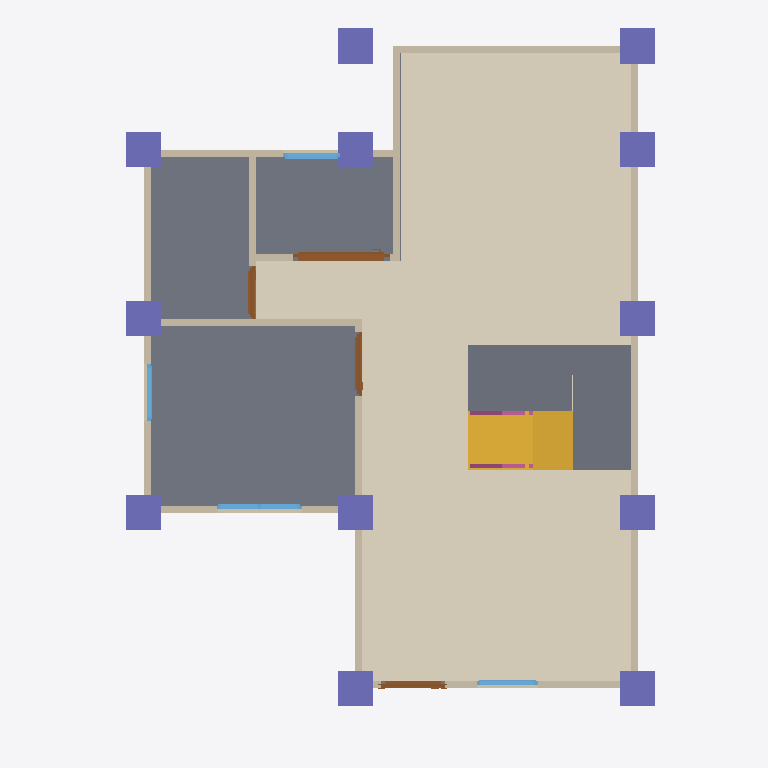
Plan cut of the same IFC building model at storey 'GF' (level 0.00 m, cut at 1.40 m), seen from above with north up, elements coloured by IFC class: 13 walls (beige), 12 columns (violet), 4 doors (brown), 4 windows (light blue), 3 slabs (grey), 2 railings (pink), 1 covering (cream), 1 stair flight (yellow). Cut surfaces are drawn darker.
Extent 10.0 m × 10.1 m × 7.1 m (x, y, z). Storeys (3): GF at 0.00 m; 2F at 3.00 m; Roof at 6.00 m. Elements (89): 27 IfcWall, 12 IfcColumn, 12 IfcRailing, 10 IfcDoor, 9 IfcWindow, 8 IfcBeam, 7 IfcSlab, 2 IfcStairFlight, 1 IfcCovering, 1 IfcRoof.

HEADER;
FILE_DESCRIPTION(('ViewDefinition[DesignTransferView]'),'2;1');
FILE_NAME('s05-discussion.ifc','2026-10-07T14:50:12+08:00',(''),(''),'IfcOpenShell 0.8.5-post1','Bonsai 0.8.5-post1','Nobody');
FILE_SCHEMA(('IFC4'));
ENDSEC;
DATA;
#1=IFCPROJECT('2FsR8ciyP6pQUAYjxSIiS2',$,'My Project',$,$,$,$,(#10,#22),#5);
#27=IFCSITE('2C1BTEQRTA8weAiYP1MiRT',$,'My Site',$,$,#50,$,$,$,$,$,$,$,$);
#33=IFCBUILDING('1N2C0uFoz7YAQs_8VS3F2v',$,'My Building',$,$,#56,$,$,$,$,$,$);
#39=IFCBUILDINGSTOREY('0gFWUjrVL2Kf6LOutHogGJ',$,'2F',$,$,#15354,$,$,$,$);
#63=IFCBUILDINGSTOREY('0tchqY4LL8aOTXimtTm6Jp',$,'GF',$,$,#13722,$,$,$,$);
#13298=IFCBUILDINGSTOREY('2Skogoo_v5M8V0B9hX8qo9',$,'Roof',$,$,#15464,$,$,$,$);
#12656=IFCCOVERING('3HiirZ7LzBbPi$WNHWMmH4',$,'Covering',$,$,#13797,#12670,$,$);
#1481=IFCSLAB('0R3eC1Xa5CDAR8TunlkNSl',$,'Slab',$,$,#13792,#1496,$,$);
#12849=IFCSLAB('3L1MMErhL2b8LvPDNXZmsA',$,'Slab',$,$,#13807,#12864,$,$);
#14154=IFCSLAB('3pma$wG8jD9xKm8cmxH26v',$,'Slab',$,$,#14501,#14169,$,$);
#12721=IFCSTAIRFLIGHT('3T2ueoOEjAth0$vohHAsYR',$,'StairFlight',$,$,#13802,#12730,$,8,7,0.22499999403953552,0.25,.STRAIGHT.);
#387=IFCWALL('12aHhZhJr8T8gsi0$6Uwop',$,'Wall',$,$,#13787,#393,$,$);
#487=IFCWALL('1FGSSmP7vEvxTqUxexO1hv',$,'Wall',$,$,#13742,#493,$,$);
#412=IFCWALL('3ohaBHC5L9ugEwQPDGXwTa',$,'Wall',$,$,#13732,#418,$,$);
#865=IFCWALL('2lurnePJb86vUHJCn76vdF',$,'Wall',$,$,#13762,#871,$,$);
#15946=IFCCOLUMN('2ZaeKa1IL0eBTz8Y5FIqcB',$,'Column',$,$,#15953,#15957,$,$);
#16159=IFCCOLUMN('0JDE$YEYX1xuVGQ8mY1P5t',$,'Column',$,$,#16578,#16170,$,$);
#15901=IFCCOLUMN('1W8$MJr7fBqQ8UcqsXVutf',$,'Column',$,$,#15909,#15913,$,$);
#15924=IFCCOLUMN('1WknXu5SHET97BFcgb_9Q9',$,'Column',$,$,#15931,#15935,$,$);
#15968=IFCCOLUMN('2zcl1TllX6cOaSfMp2aqEu',$,'Column',$,$,#15975,#15979,$,$);
#15990=IFCCOLUMN('1uG4HYmMb0vvNS5dw4M5fA',$,'Column',$,$,#15997,#16001,$,$);
#16012=IFCCOLUMN('2yzFP_seLAm9SMQuvCyzTc',$,'Column',$,$,#16060,#16023,$,$);
#16034=IFCCOLUMN('221$0B119BmvSsZ3fZDqVX',$,'Column',$,$,#16563,#16045,$,$);
#16061=IFCCOLUMN('2A$A5epwD8dwwpt_lmiQxY',$,'Column',$,$,#16568,#16072,$,$);
#16083=IFCCOLUMN('3rl4Ii8sT2uxe5Q3nXds9Q',$,'Column',$,$,#16573,#16094,$,$);
#16105=IFCCOLUMN('1Dl240ZJ122wYzl1Kl3QkY',$,'Column',$,$,#16131,#16116,$,$);
#16132=IFCCOLUMN('3KKD1i3HL1MfC_8GUKbEL2',$,'Column',$,$,#16158,#16143,$,$);
#462=IFCWALL('3JjNe15Uv748IL4jHyJmvP',$,'Wall',$,$,#13727,#468,$,$);
#207=IFCWALL('04vI_Yj8r4wA3TB8adMXf6',$,'Wall',$,$,#13782,#215,$,$);
#537=IFCWALL('2$MWarPy5FFgUhpJRg_Exs',$,'Wall',$,$,#13752,#543,$,$);
#512=IFCWALL('35Ur8QfML5dg$zz0$KqHgI',$,'Wall',$,$,#13747,#518,$,$);
#4053=IFCDOOR('3r9ob_$r92mumUkSLSSy_k',$,'Door',$,$,#4565,#4063,$,2.0,1.3738921880722046,$,.SLIDING_TO_RIGHT.,$);
#840=IFCWALL('05u__AvPr7l8D4juhj4RZ0',$,'Wall',$,$,#13757,#846,$,$);
#1040=IFCWALL('22BaG1Gg99Yu$alF0nWU_o',$,'Wall',$,$,#13767,#1046,$,$);
#437=IFCWALL('12v8PzFpDAIQuaMTZVZfmR',$,'Wall',$,$,#13737,#443,$,$);
#1110=IFCWALL('0nWzfn6LzDYvWF35JutkyO',$,'Wall',$,$,#13772,#1116,$,$);
#1705=IFCDOOR('1YF5$EJN18HekzMV6a8ju2',$,'Door',$,$,#3986,#1714,$,2.0,0.8999999761581421,$,.SINGLE_SWING_LEFT.,$);
#2238=IFCDOOR('2dNuFtgVfBsvF26kO7gAFm',$,'Door',$,$,#3871,#2247,$,2.0,0.8999999761581421,$,.SINGLE_SWING_RIGHT.,$);
#5018=IFCWINDOW('3eCBqfezf2_g9NClJHMu6K',$,'Window',$,$,#5276,#5028,$,0.8999999761581421,1.2047123908996582,$,.DOUBLE_PANEL_VERTICAL.,$);
#3350=IFCDOOR('2KhEjm_PT1hx8ZpuNHV7dS',$,'Door',$,$,#4680,#3359,$,2.0,0.7521060705184937,$,.SINGLE_SWING_LEFT.,$);
#5870=IFCWINDOW('1Cjzl0uJzBHh8caxiCUqcO',$,'Window',$,$,#6132,#5880,$,0.8999999761581421,0.8054691553115845,$,.SINGLE_PANEL.,$);
#1135=IFCWALL('0usTmF$tX5HPAR7sQfiEf$',$,'Wall',$,$,#13777,#1141,$,$);
#4762=IFCWINDOW('2iw6suveL0TQquItH64MEl',$,'Window',$,$,#6300,#4772,$,0.8999999761581421,0.8600000143051147,$,.SINGLE_PANEL.,$);
#5496=IFCWINDOW('2XmunU1GXFv9vJGaTQERHp',$,'Window',$,$,#5788,#5506,$,0.8999999761581421,0.8054691553115845,$,.SINGLE_PANEL.,$);
#14433=IFCRAILING('0Yni6B5oLFTQPm0YT4VK65',$,'Railing',$,'FRAMELESS_PANEL',#14573,#14442,$,.USERDEFINED.);
#14574=IFCRAILING('1bgKGtr2f2avCpuqAIUEM2',$,'Railing',$,'FRAMELESS_PANEL',#15166,#14587,$,.USERDEFINED.);
ENDSEC;
